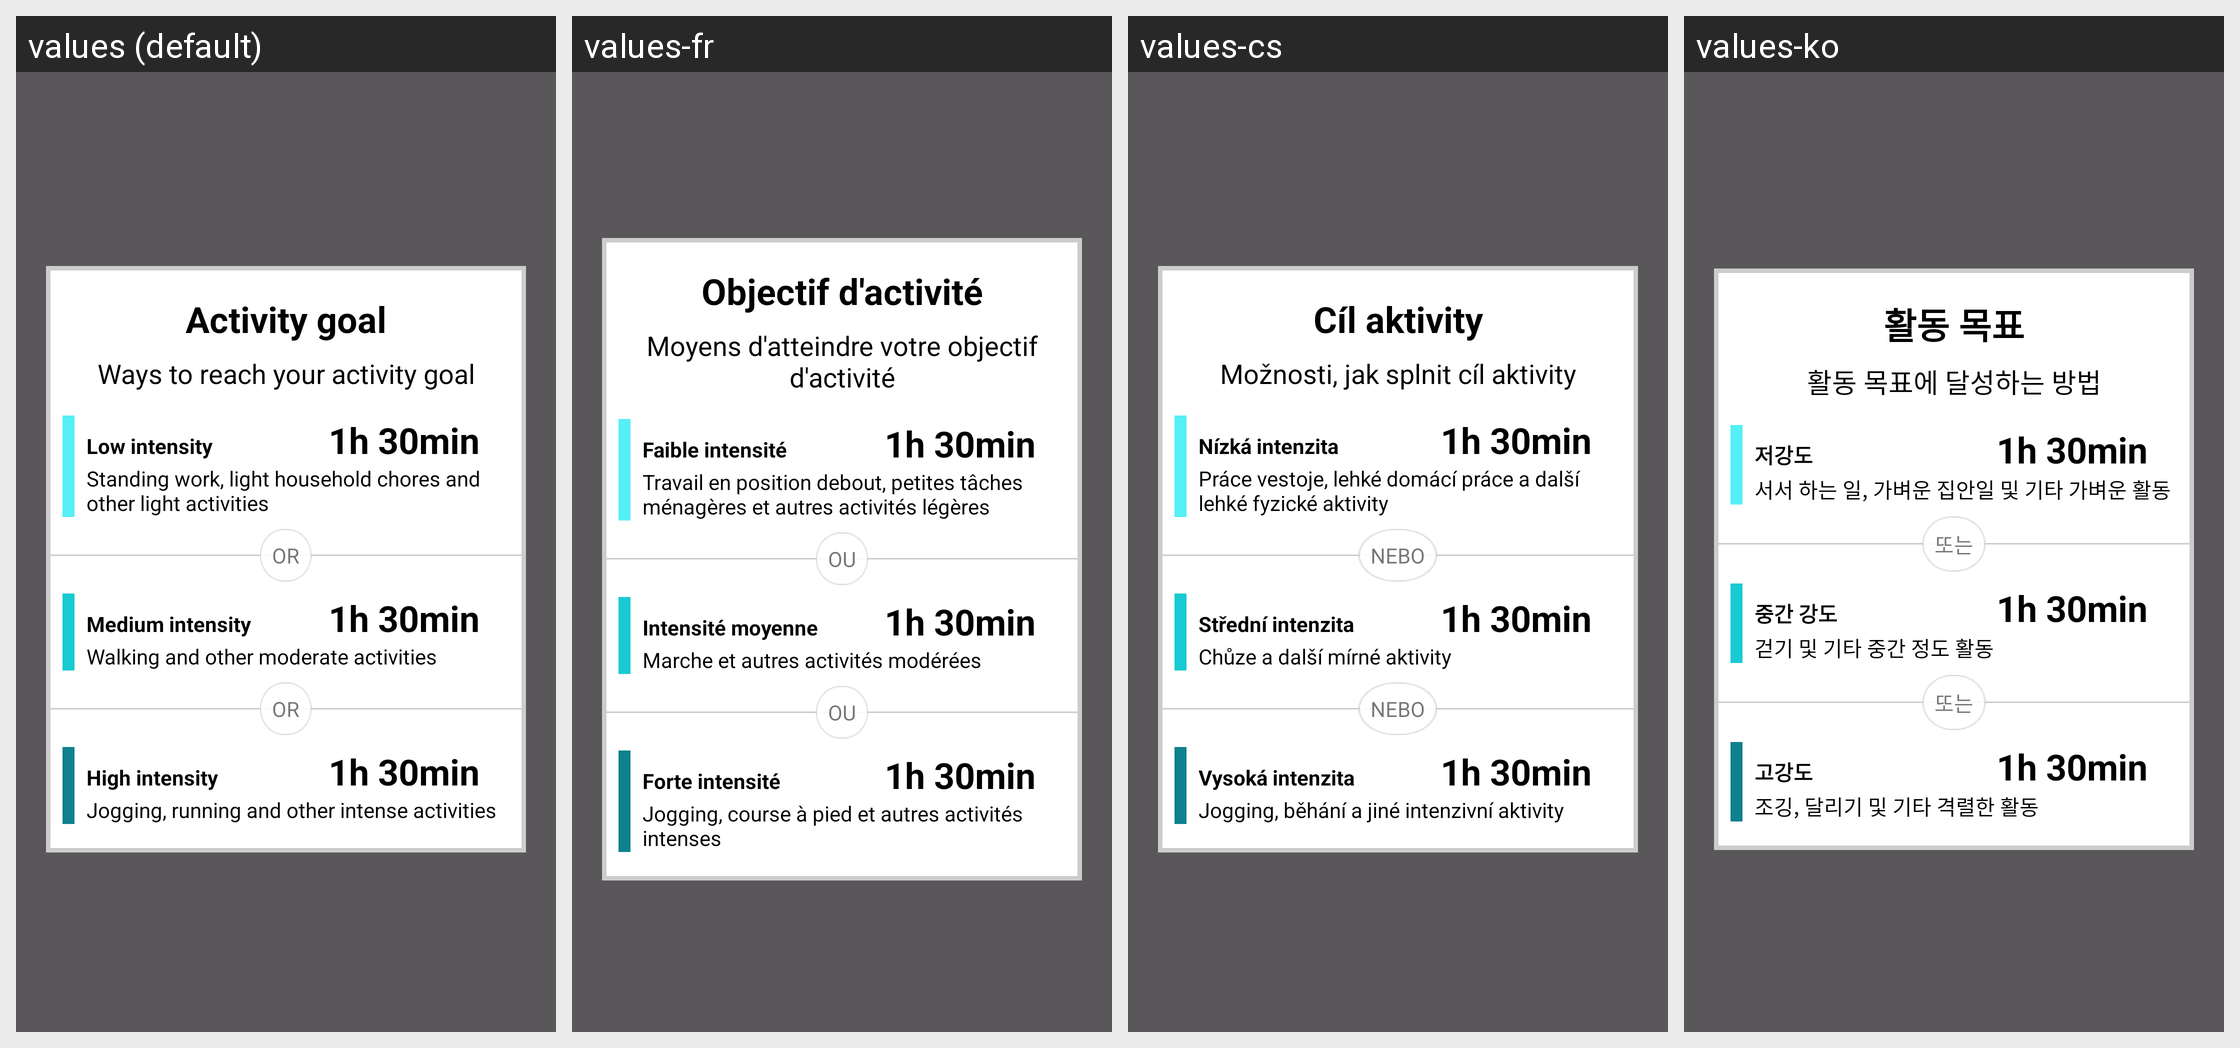

The Android screen above is rendered under several locales of the same app. Produce the string resources it draws, with the default and per-locale values.
Android screen res/layout/goal_popup_activity.xml rendered under 4 locales, left to right: values (default), values-fr, values-cs, values-ko. Device: Nexus 5 (rendered at 1080×1920; each locale shown at half size, 540×960, under a caption strip naming it); theme AppTheme.
Other locales in the repository, not shown: values-ca, values-da, values-de, values-es, values-fi, values-in, values-it, values-ja, values-nb, values-nl, values-pl, values-pt, values-ru, values-sk, values-sv, values-tr, values-zh, values-zh-rCN.
Strings drawn on this screen, with the default value and each locale's value (text and hints the layout hard-codes, and strings that could not be matched under every locale, appear in the picture but are not listed):

goal_popup_title
  values: Activity goal
  values-fr: Objectif d'activité
  values-cs: Cíl aktivity
  values-ko: 활동 목표

goal_popup_reached
  values: Ways to reach your activity goal
  values-fr: Moyens d'atteindre votre objectif d'activité
  values-cs: Možnosti, jak splnit cíl aktivity
  values-ko: 활동 목표에 달성하는 방법

goal_low_intensity_title
  values: Low intensity
  values-fr: Faible intensité
  values-cs: Nízká intenzita
  values-ko: 저강도

goal_low_intensity_text
  values: Standing work, light household chores and other light activities
  values-fr: Travail en position debout, petites tâches ménagères et autres activités légères
  values-cs: Práce vestoje, lehké domácí práce a další lehké fyzické aktivity
  values-ko: 서서 하는 일, 가벼운 집안일 및 기타 가벼운 활동

or
  values: Or
  values-fr: Ou
  values-cs: Nebo
  values-ko: 또는

goal_medium_intensity_title
  values: Medium intensity
  values-fr: Intensité moyenne
  values-cs: Střední intenzita
  values-ko: 중간 강도

goal_medium_intensity_text
  values: Walking and other moderate activities
  values-fr: Marche et autres activités modérées
  values-cs: Chůze a další mírné aktivity
  values-ko: 걷기 및 기타 중간 정도 활동

goal_high_intensity_title
  values: High intensity
  values-fr: Forte intensité
  values-cs: Vysoká intenzita
  values-ko: 고강도

goal_high_intensity_text
  values: Jogging, running and other intense activities
  values-fr: Jogging, course à pied et autres activités intenses
  values-cs: Jogging, běhání a jiné intenzivní aktivity
  values-ko: 조깅, 달리기 및 기타 격렬한 활동
